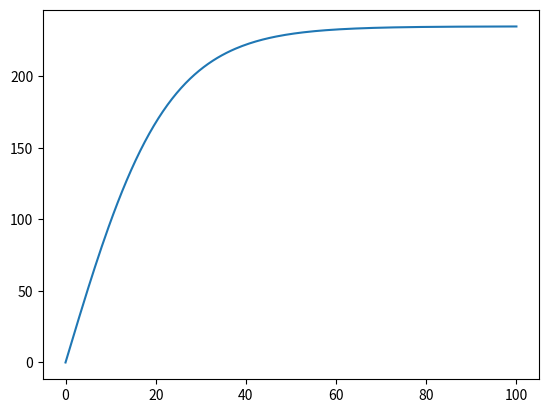

Generate this figure with matplotlib:
import numpy as np
from scipy.integrate import odeint
import matplotlib.pyplot as plt
from math import cos, sin

        

#function returning dy/dx
def model(v, t):
    mass = 1611
    height = 1.443
    width = 1.849
    length = 4.694
    Cd = 0.23
    power = 211000
    torque = 450
    top_speed = 62.5856
    wheel_width = 0.216
    wheel_radius = 0.2285

    mu = 0.25
    g = -9.81
    air_density = 1
    angle = 0.2

    def acc_force():
        t = torque
        r = wheel_radius
        a = angle
        return t / (r * sin(a))

    def friction():
        m = mass
        a = angle
        return mu * m * g * cos(a)

    def weight():
        m = mass
        a = angle
        return m * g * sin(a)

    def drag(v):
        h = height
        w = width
        ad = air_density
        return 0.5 * Cd * h * w * ad * v ** 2

    
    dvdt = (acc_force() - friction() - weight() - drag(v)) / mass
    return dvdt


t = np.linspace(0, 100, 200)

v0 = 0

v = odeint(model, v0, t)

plt.plot(t, v)
plt.show()


















 
